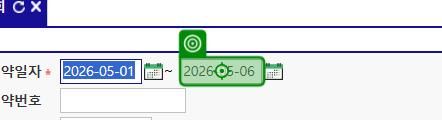
Task: Robotic Enterprise Framework
Workflow: Download_NewContract

Step 1 [then]: type [END_PERIOD] into the text box in window 'GA - 차세대 시스템' (chrome.exe)

Step 2 [else]: type "[New DateTime(DateTime.Now.Year, DateTime.Now.Month, 1).ToString("yyyy-MM-dd")]" into the text box in window 'GA - 차세대 시스템' (chrome.exe) (no picture)

Step 3: type "[New DateTime(DateTime.Now.Year, DateTime.Now.Month, DateTime.DaysInMonth(DateTime.Now.Year, DateTime.Now.Month)).ToString("yyyy-MM-dd")]" into the text box in window 'GA - 차세대 시스템' (chrome.exe) (no picture)

Step 4: click on the button in window 'GA - 차세대 시스템' (chrome.exe) (no picture)

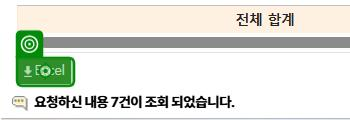
Step 5: click on the button in window 'GA - 차세대 시스템' (chrome.exe)
